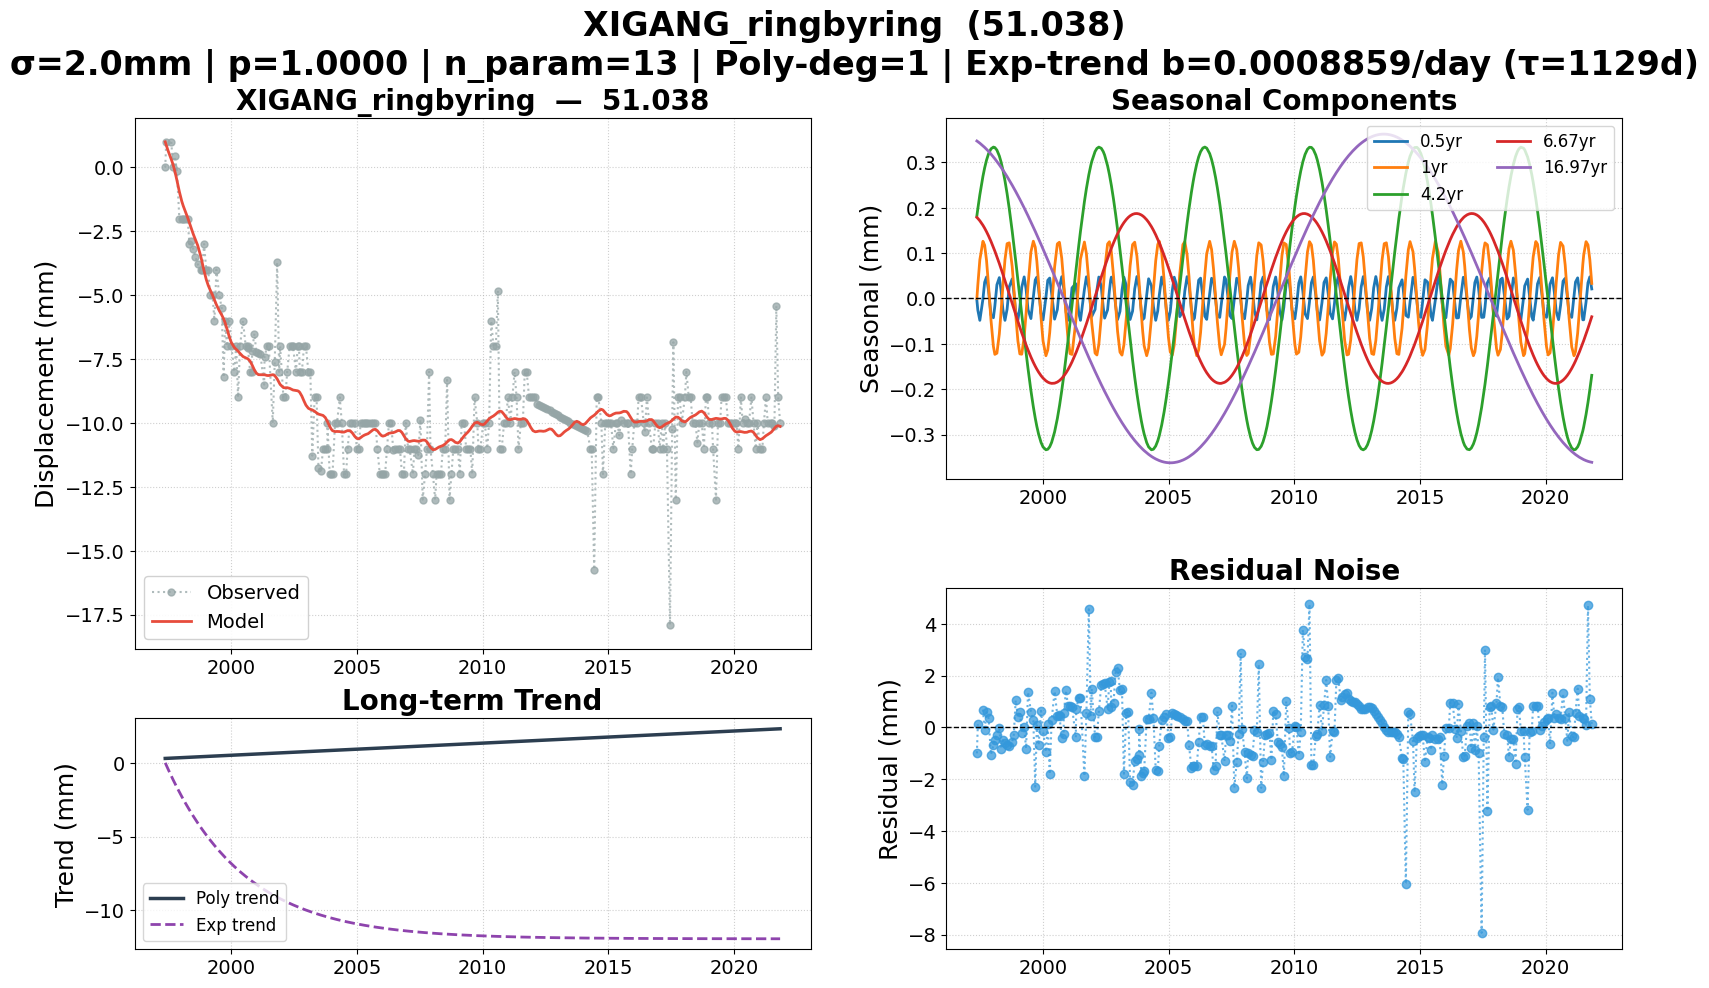

Data behind this chart, as committed beside it:
date, 51.038, 51.038_exp_trend, 51.038_trend, 51.038_0.5yr, 51.038_1yr, 51.038_4.2yr, 51.038_6.67yr, 51.038_16.97yr, 51.038_model, 51.038_noise, 51.038_wtest, flagged
1997-05-19, 0.000000, 0.000000, 0.2981, -0.004016, 0.000199, 0.1823, 0.1785, 0.347, 1.002, -1.002, -0.501, False
1997-06-02, 1, -0.147, 0.3012, -0.02584, 0.03031, 0.198, 0.1764, 0.3455, 0.8785, 0.1215, 0.06074, False
1997-07-01, , -0.4459, 0.3077, -0.04824, 0.08525, 0.2284, 0.1712, 0.3422, 0.6406, , , False
1997-08-15, 1, -0.8947, 0.3179, -0.001377, 0.126, 0.2691, 0.1613, 0.3364, 0.3146, 0.6854, 0.3427, False
1997-09-09, 0.000000, -1.136, 0.3235, 0.03567, 0.1174, 0.2879, 0.1548, 0.3329, 0.1157, -0.1157, -0.05786, False
1997-10-06, 0.4373, -1.391, 0.3296, 0.04736, 0.08414, 0.3047, 0.1471, 0.3289, -0.1497, 0.587, 0.2935, False
1997-11-04, -0.1301, -1.659, 0.3361, 0.01796, 0.02886, 0.3187, 0.138, 0.3242, -0.4949, 0.3648, 0.1824, False
1997-12-10, -2, -1.981, 0.3442, -0.03649, -0.04784, 0.3297, 0.1257, 0.3181, -0.9477, -1.052, -0.5261, False
1998-01-14, -2, -2.285, 0.3521, -0.04251, -0.1056, 0.3335, 0.1127, 0.3118, -1.323, -0.6772, -0.3386, False
1998-02-04, -2, -2.463, 0.3568, -0.0168, -0.1232, 0.3326, 0.1044, 0.3078, -1.501, -0.499, -0.2495, False
1998-03-06, -2, -2.711, 0.3636, 0.03023, -0.1206, 0.3269, 0.09207, 0.3019, -1.717, -0.2831, -0.1416, False
1998-04-10, -2, -2.992, 0.3715, 0.04592, -0.07833, 0.3141, 0.07699, 0.2946, -1.968, -0.03233, -0.01616, False
1998-05-05, -3, -3.188, 0.3771, 0.01873, -0.02992, 0.3009, 0.06583, 0.2891, -2.166, -0.8337, -0.4168, False
1998-06-01, -2.884, -3.395, 0.3832, -0.02442, 0.0282, 0.2832, 0.05347, 0.2831, -2.388, -0.4955, -0.2478, False
1998-07-01, -3.201, -3.619, 0.3899, -0.04824, 0.08525, 0.2595, 0.03943, 0.276, -2.617, -0.5843, -0.2922, False
1998-08-01, -3.5, -3.844, 0.3969, -0.02357, 0.1207, 0.2308, 0.02468, 0.2685, -2.826, -0.6739, -0.337, False
1998-09-01, -3.778, -4.063, 0.4039, 0.02549, 0.1226, 0.1984, 0.009769, 0.2608, -3.042, -0.7362, -0.3681, False
1998-10-14, -4, -4.357, 0.4136, 0.04309, 0.07044, 0.1484, -0.01099, 0.2496, -3.443, -0.5572, -0.2786, False
1998-11-06, -4, -4.51, 0.4187, 0.01483, 0.02462, 0.1196, -0.02206, 0.2434, -3.71, -0.2896, -0.1448, False
1998-12-04, -3, -4.691, 0.4251, -0.02925, -0.03555, 0.08314, -0.03543, 0.2357, -4.048, 1.048, 0.5238, False
1999-01-05, -4, -4.894, 0.4323, -0.04744, -0.09366, 0.04018, -0.05047, 0.2266, -4.386, 0.3862, 0.1931, False
1999-02-02, -4, -5.066, 0.4386, -0.01987, -0.1222, 0.001994, -0.06335, 0.2185, -4.612, 0.6124, 0.3062, False
1999-03-02, -5, -5.234, 0.4449, 0.02478, -0.1229, -0.03621, -0.07591, 0.2102, -4.789, -0.2107, -0.1054, False
1999-04-06, -5, -5.439, 0.4527, 0.04752, -0.08495, -0.08325, -0.09104, 0.1996, -4.998, -0.002058, -0.001029, False
1999-05-04, -6, -5.598, 0.459, 0.02025, -0.03203, -0.1197, -0.1026, 0.1909, -5.182, -0.8183, -0.4092, False
1999-06-01, -4, -5.753, 0.4654, -0.02442, 0.0282, -0.1546, -0.1136, 0.1821, -5.37, 1.37, 0.6848, False
1999-07-13, -5, -5.978, 0.4748, -0.04432, 0.1025, -0.2029, -0.1291, 0.1686, -5.609, 0.6087, 0.3043, False
1999-08-17, -5.5, -6.16, 0.4827, 0.001944, 0.1262, -0.2387, -0.1408, 0.1571, -5.772, 0.2715, 0.1358, False
1999-09-14, -8.216, -6.301, 0.489, 0.0407, 0.1129, -0.2638, -0.1493, 0.1478, -5.924, -2.292, -1.146, False
1999-10-07, -6, -6.415, 0.4942, 0.04702, 0.08251, -0.2818, -0.1558, 0.1401, -6.089, 0.08871, 0.04436, False
1999-11-02, -7, -6.54, 0.5, 0.021, 0.03308, -0.2992, -0.1624, 0.1312, -6.317, -0.6833, -0.3416, False
1999-12-07, -6, -6.705, 0.5079, -0.03305, -0.04175, -0.3172, -0.1701, 0.1191, -6.64, 0.6401, 0.32, False
2000-01-05, -7, -6.838, 0.5144, -0.04745, -0.09364, -0.3272, -0.1755, 0.109, -6.858, -0.1422, -0.07109, False
2000-02-16, -8, -7.024, 0.5239, 0.002565, -0.1262, -0.3335, -0.1815, 0.09427, -7.044, -0.9561, -0.478, False
2000-03-14, -7, -7.139, 0.5299, 0.04007, -0.1136, -0.3323, -0.1842, 0.08469, -7.115, 0.1149, 0.05747, False
2000-04-11, -9, -7.257, 0.5362, 0.04496, -0.07536, -0.3269, -0.1862, 0.07468, -7.189, -1.811, -0.9053, False
2000-05-09, -7, -7.371, 0.5425, 0.0114, -0.02003, -0.3171, -0.1871, 0.06462, -7.277, 0.277, 0.1385, False
2000-06-21, -6, -7.542, 0.5522, -0.04559, 0.06902, -0.2941, -0.1867, 0.04906, -7.398, 1.398, 0.6989, False
2000-07-31, -7, -7.694, 0.5611, -0.02441, 0.1203, -0.2646, -0.1842, 0.03451, -7.452, 0.4517, 0.2258, False
2000-08-29, -7, -7.802, 0.5676, 0.02164, 0.1238, -0.2387, -0.1812, 0.02392, -7.485, 0.4848, 0.2424, False
2000-09-01, -7.065, -7.813, 0.5683, 0.02596, 0.1224, -0.2359, -0.1808, 0.02282, -7.49, 0.4253, 0.2126, False
2000-10-03, -8, -7.928, 0.5755, 0.04802, 0.08851, -0.2031, -0.1762, 0.01111, -7.584, -0.4159, -0.208, False
2000-10-31, -8, -8.026, 0.5818, 0.02369, 0.0369, -0.1715, -0.1712, 0.000853, -7.725, -0.2745, -0.1373, False
2000-11-01, -7.168, -8.029, 0.582, 0.02223, 0.03482, -0.1704, -0.171, 0.000487, -7.731, 0.5635, 0.2818, False
2000-12-05, -6.5, -8.145, 0.5897, -0.03065, -0.03778, -0.129, -0.1637, -0.01197, -7.929, 1.429, 0.7143, False
2001-01-01, -7.233, -8.235, 0.5957, -0.04819, -0.08762, -0.09434, -0.157, -0.02185, -8.048, 0.8146, 0.4073, False
2001-02-01, -7.27, -8.335, 0.6027, -0.02137, -0.1216, -0.05304, -0.1484, -0.0332, -8.11, 0.8393, 0.4197, False
2001-03-01, -7.309, -8.423, 0.609, 0.02334, -0.1233, -0.01498, -0.1397, -0.04343, -8.112, 0.8027, 0.4014, False
2001-04-25, -8.5, -8.59, 0.6214, 0.03263, -0.05048, 0.05988, -0.1207, -0.06341, -8.11, -0.3898, -0.1949, False
2001-05-01, -7.403, -8.607, 0.6227, 0.02465, -0.03828, 0.06793, -0.1185, -0.06558, -8.114, 0.7113, 0.3557, False
2001-06-07, -7, -8.714, 0.6311, -0.03244, 0.04072, 0.1165, -0.1041, -0.0789, -8.142, 1.142, 0.5708, False
2001-07-02, -7, -8.785, 0.6367, -0.04822, 0.08683, 0.1478, -0.09386, -0.08783, -8.143, 1.143, 0.5717, False
2001-08-28, -10, -8.94, 0.6495, 0.01963, 0.1244, 0.2131, -0.06911, -0.108, -8.11, -1.89, -0.9449, False
2001-09-26, -7.6, -9.015, 0.6561, 0.04768, 0.09901, 0.242, -0.05591, -0.1181, -8.145, 0.5448, 0.2724, False
2001-10-31, -3.715, -9.104, 0.6639, 0.02394, 0.03725, 0.2723, -0.03956, -0.1302, -8.277, 4.561, 2.281, False
2001-11-29, -8, -9.176, 0.6705, -0.02225, -0.02501, 0.2932, -0.02577, -0.1401, -8.426, 0.4255, 0.2128, False
2001-12-13, -7, -9.21, 0.6736, -0.03955, -0.0538, 0.3019, -0.01905, -0.1448, -8.492, 1.492, 0.7459, False
2002-01-30, -9, -9.323, 0.6844, -0.02429, -0.1204, 0.3238, 0.004104, -0.1608, -8.616, -0.3836, -0.1918, False
2002-02-26, -9, -9.385, 0.6905, 0.01887, -0.1245, 0.3307, 0.01713, -0.1696, -8.622, -0.3781, -0.1891, False
2002-03-26, -8, -9.447, 0.6968, 0.04723, -0.101, 0.3335, 0.03054, -0.1786, -8.619, 0.6188, 0.3094, False
... 238 more rows
